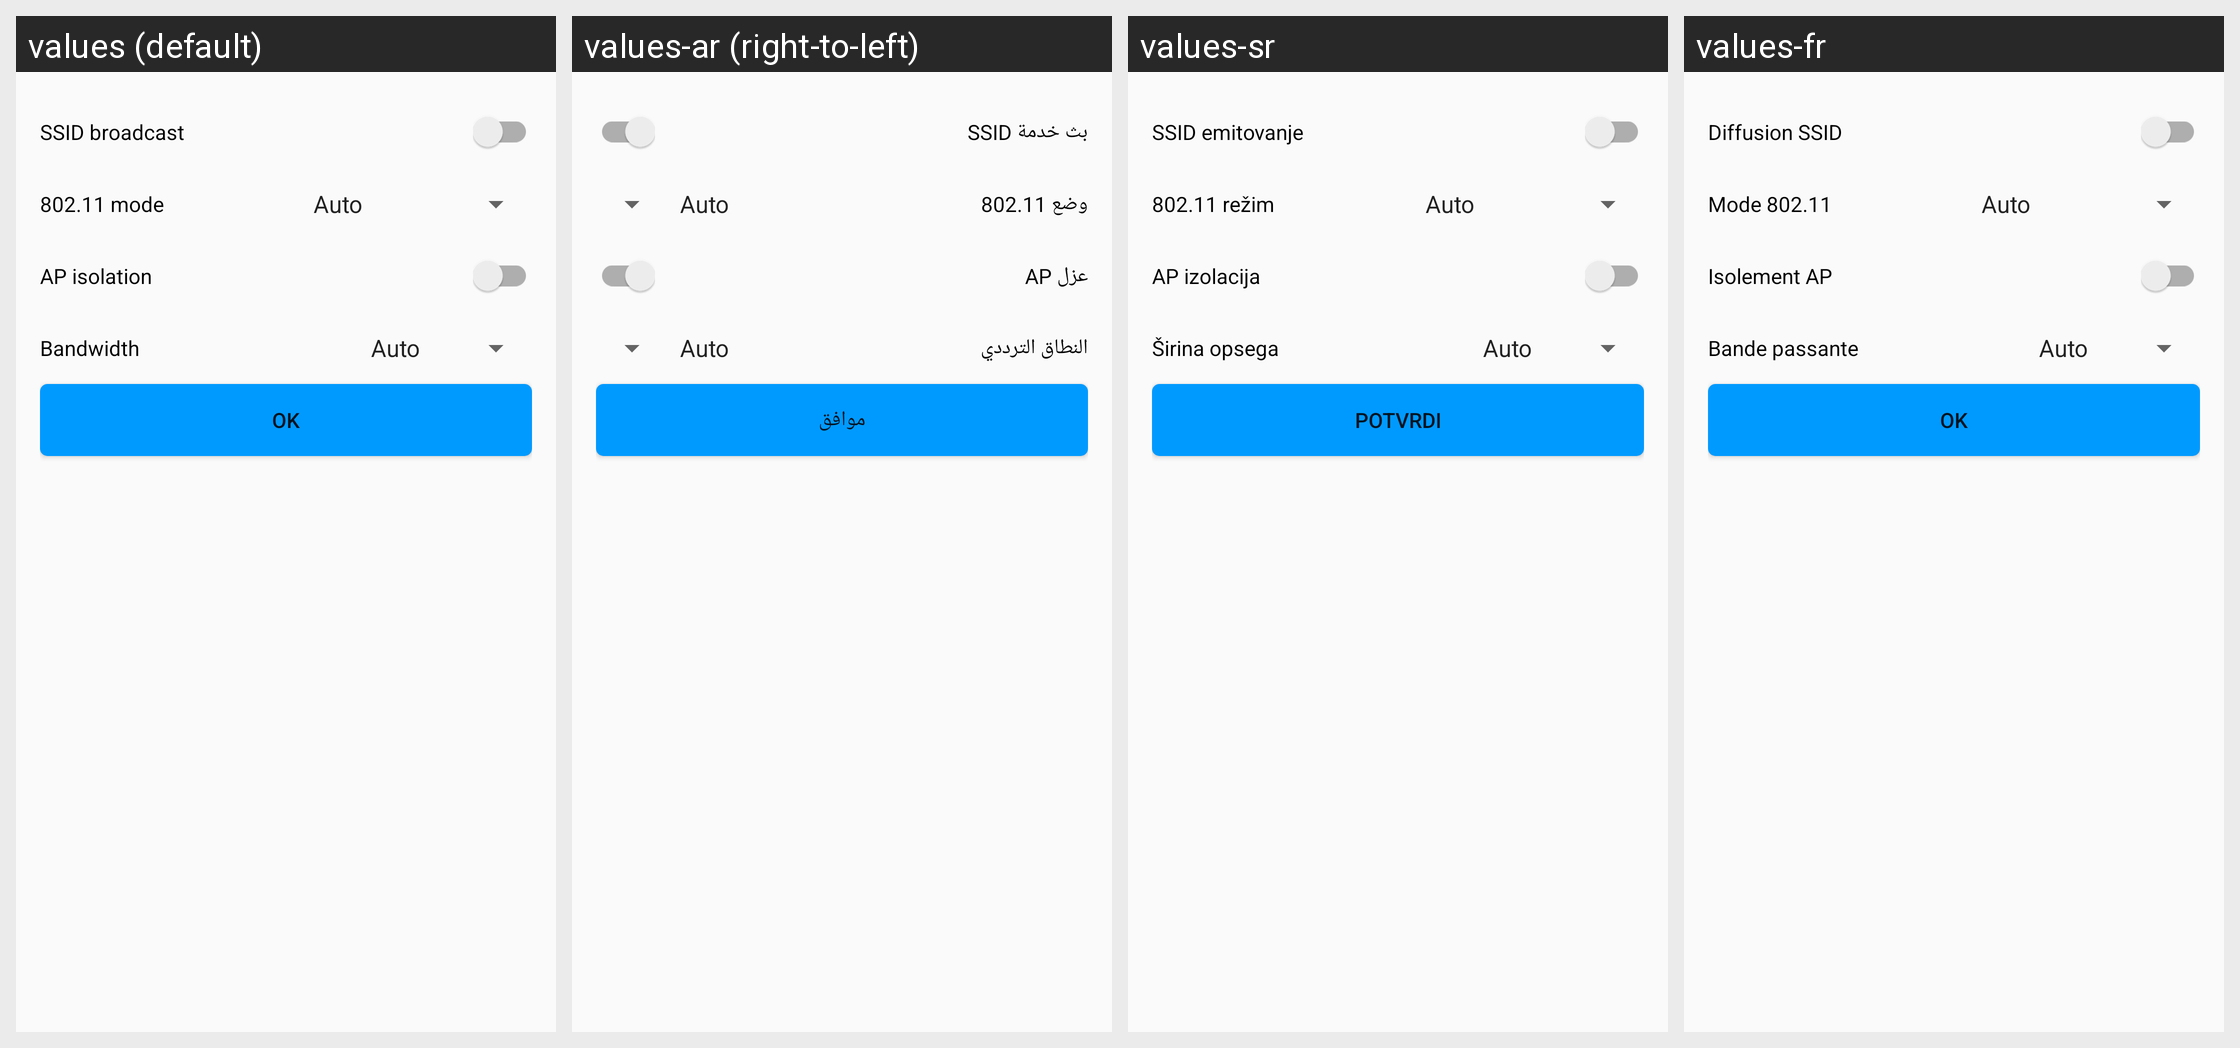

Translations of the strings shown on this Android screen, per locale in the grid:
Android screen res/layout/activity_wlan_advanced_settings.xml rendered under 4 locales, left to right: values (default), values-ar (right-to-left), values-sr, values-fr. Device: Nexus 5 (rendered at 1080×1920; each locale shown at half size, 540×960, under a caption strip naming it); theme AppTheme.
Other locales in the repository, not shown: values-de, values-es, values-es-rMX, values-fr-rCA, values-hr, values-it, values-pl, values-sl.
Strings drawn on this screen, with the default value and each locale's value (text and hints the layout hard-codes, and strings that could not be matched under every locale, appear in the picture but are not listed):

ssid_broadcast
  values: SSID broadcast
  values-ar: بث خدمة SSID
  values-sr: SSID emitovanje
  values-fr: Diffusion SSID

mode_802_11
  values: 802.11 mode
  values-ar: وضع 802.11
  values-sr: 802.11 režim
  values-fr: Mode 802.11

ap_isolation
  values: AP isolation
  values-ar: عزل AP
  values-sr: AP izolacija
  values-fr: Isolement AP

bandwidth
  values: Bandwidth
  values-ar: النطاق الترددي
  values-sr: Širina opsega
  values-fr: Bande passante

ok
  values: OK
  values-ar: موافق
  values-sr: Potvrdi
  values-fr: OK
